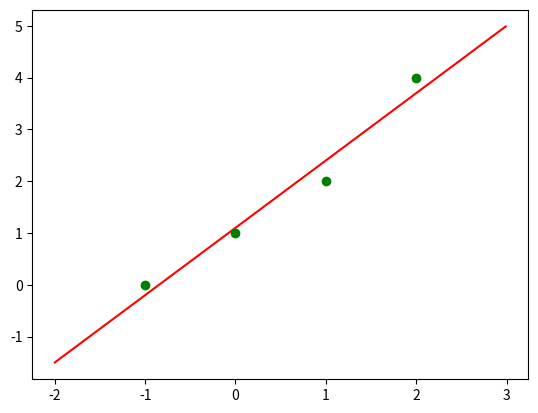

Source code (Python):
# -*- coding: utf-8 -*-
"""Untitled0.ipynb

Automatically generated by Colaboratory.

Original file is located at
    https://colab.research.google.com/drive/1J4ka_2fDTR3E-wE0i3i5mwdSwf3Xutez
"""

import numpy as np
from sympy import *
from sympy.solvers.solveset import linsolve
from matplotlib import pyplot as plt

print("Câu 1")
print("------------")
list_A = [-12, 3, 11, -9, -131, -1, 1, -11, 91, -6, 407, -11, 12, 371, 153]
vector_A = np.array(list_A)
print("a) Chuyển list thành vector:", vector_A)

print()

matrix_A = vector_A.reshape(3, 5)
print("b) Chuyển véc tơ vừa tạo thành ma trận kích thước 3x5:")
print(matrix_A)

print()

A1 = []
A2 = []

for i in range(0, len(list_A)):
  if (i == 9):
    break
  A1.append(list_A[i])

for i in range(9, len(list_A)):
  if (i == len(list_A)):
    break
  A2.append(list_A[i])

A1 = np.array(A1).reshape(3, 3)
print("Ma trận A1 là:")
print(A1)

print()

A2 = np.array(A2).reshape(3, 2)
print("Ma trận A2 là:")
print(A2)

print()

print("d) Ma trận chuyển vị của ma trận A1:")
print(np.transpose(A1))

print()

print("e) Ma trận nghịch đảo của ma trận A1:")
print(np.linalg.inv(A1))

print()

print("Câu 2")
print("------------")
def isSquare(A):
  dimensionOfMatrix = A.shape # Số chiều của ma trận 
  if(dimensionOfMatrix[0] == dimensionOfMatrix[1]):
    return True
  else:
    return False

def cal_prod_diag(A):
  if (isSquare(A)):
    return A.diagonal().prod()
  else:
    return None

def calculateDet(A):
  if (isSquare(A)):
    return np.linalg.det(A)
  else:
    return None

m = 5
n = 5
A2 = np.random.randint(20, size = (m, n))
print("Ma trận ngẫu nhiên A2 là")
print(A2)
if (isSquare(A2)):
  print("a) Ma trận vuông")
else:
  print("a) Ma trận không vuông")
print("b) Tích các các giá trị nằm trên đường chéo của ma trận vuông:", cal_prod_diag(A2))
print("c) Định thức của ma trận A2 là", calculateDet(A2))

print()

print("Câu 3")
print("------------")
A3 = np.array([ [4 , 5, 6], [1, -1, 0], [0, 1, -1]])
b3 = np.array([[5, 2, 3]]).T
res3_1 = np.linalg.solve(A3, b3)
print("Cách 1")
print("Nghiệm của hpt là", res3_1)

print()

print("Cách 2")
inv_A3 = np.linalg.inv(A3) # ma trận nghịch đảo của ma trận A3
res3_2 = inv_A3.dot(b3)
print("Nghiệm của hpt là", res3_2)

print()

print("Câu 4")
print("------------")
x1, x2, x3, x4, x5 = symbols('x1, x2, x3, x4, x5')
X4 = linsolve([2*x1 - 2*x3, 3*x1 + 4*x2 - 12*x3 - 4*x4 - x5, x2 - 2*x4, x2 - 2*x5, x2 - 3*x3 - x4], (x1, x2, x3, x4, x5))
print("X(x1, x2, x3, x4, x5) =", X4)

print()

print("Câu 5")
print("------------")
A5 = np.array([[-10, 13, 7, -11], [2, 1, -5, 3], [-6, 3, 13, -3], [16, -16, -2, 5], [2, 1, -5, -7]])
print("a) Chuẩn 1 của ma trận A5:", np.linalg.norm(A5, 1))
print("b) Chuẩn Euclide của ma trận A5:", np.linalg.norm(A5, 2))
print("c) Chuẩn vô cùng của ma trận", np.linalg.norm(A5, np.inf))
print("d) chuẩn Frobenius của ma trận", np.linalg.norm(A5, 'fro'))

print()

print("Câu 6")
print("------------")
A6 = np.array([ [3,4,5], [1,3,1], [1,1,2] ])

listUpperCaseChar = list(map(chr, range(97 - 32, 123 - 32)))
listUpperCaseChar.append(" ") # thêm kí tự space

msg = "LINEAR ALGEBRA LABORATORY"

def encodeMessage(msg, encodingMatrix):
  E = [] 
  numbersOfCol = 0
  listCharsOfMsg = list(msg) # convert string to list of characters

  for i in range (0, len(listCharsOfMsg)): # loop through each character of msg
    for j in range (0, len(listUpperCaseChar)): # loop through each character in alphabet
      if listCharsOfMsg[i] == listUpperCaseChar[j]: 
        E.append(j)

  if (len(E) % 3 == 0):
    numberOfCols = int(len(E) / 3)
    E = np.array(E).reshape(3, numberOfCols)
  else:
    while (len(E) % 3 != 0):
      E.append(27) # add character key of space
    numberOfCols = int(len(E) / 3)
    E = np.array(E).reshape(3, numberOfCols)

  msgAfterEncode = encodingMatrix.dot(E)
  return msgAfterEncode.flatten() # convert to 1D array

print("\"LINEAR ALGEBRA LABORATORY\" sau khi mã hóa:",encodeMessage(msg, A6))

print()

print("Câu 7")
print("------------")
A7 = np.array([[-6, 3, -27, -33, -13], [6, -5, 25, 28, 14], [8, -6, 34, 38, 18], [12, -10, 50, 41, 23], [14, -21, 49, 29, 33]])
rank_A7 = np.linalg.matrix_rank(A7)
print("Hạng của ma trận A7 là:", rank_A7)

print()

print("Câu 8")
print("------------")
A8 = np.array([[1, -1], [1, 0], [1, 1], [1, 2]])
b8 = np.array([0 , 1, 2, 4])

transpose_A8 = np.transpose(A8)
transpose_A8_mul_A8 = transpose_A8.dot(A8)
transpose_A8_mul_b8 = transpose_A8.dot(b8)
x8 = np.linalg.solve(transpose_A8_mul_A8, transpose_A8_mul_b8)

x = symbols('x')
y8 = x8[0] + x8[1] * x
print("y =", y8)

# Vẽ đồ thị mô phỏng
x8p = np.arange(-2, 3, 0.01)
y8p = x8[0] + x8[1] * x8p
plt.plot(x8p, y8p, color = 'red')

plt.plot(-1, 0, 'ko',  color = 'green')
plt.plot(0, 1, 'ko',  color = 'green')
plt.plot(1, 2, 'ko',  color = 'green')
plt.plot(2, 4, 'ko',  color = 'green')
plt.show()

print()

print("Câu 9")
print("------------")
A9 = np.array([[-1, 1, 1], [-2, 2, 1], [2, -1, 0]])
eval_A9, evec_A9 = np.linalg.eig(A9)
print("Trị riêng của ma trận A9 là", eval_A9)
print("Vecto riêng của ma trận A9 là:")
print(evec_A9)

print()

print("Câu 10")
print("------------")
A10 = np.array([[2, -1, 1, -6, 8], [1, -2, -4, 3, -2], [-7, 8, 10, 3, -10], [4, -5, -7, 0, 4]])
print("A10=")
print(A10)

print()

U10, S10, V10 = np.linalg.svd(A10)
print("U10=")
print(U10)

print()

print("S10=")
print(S10)

print()

print("V10=")
print(V10)

print()
